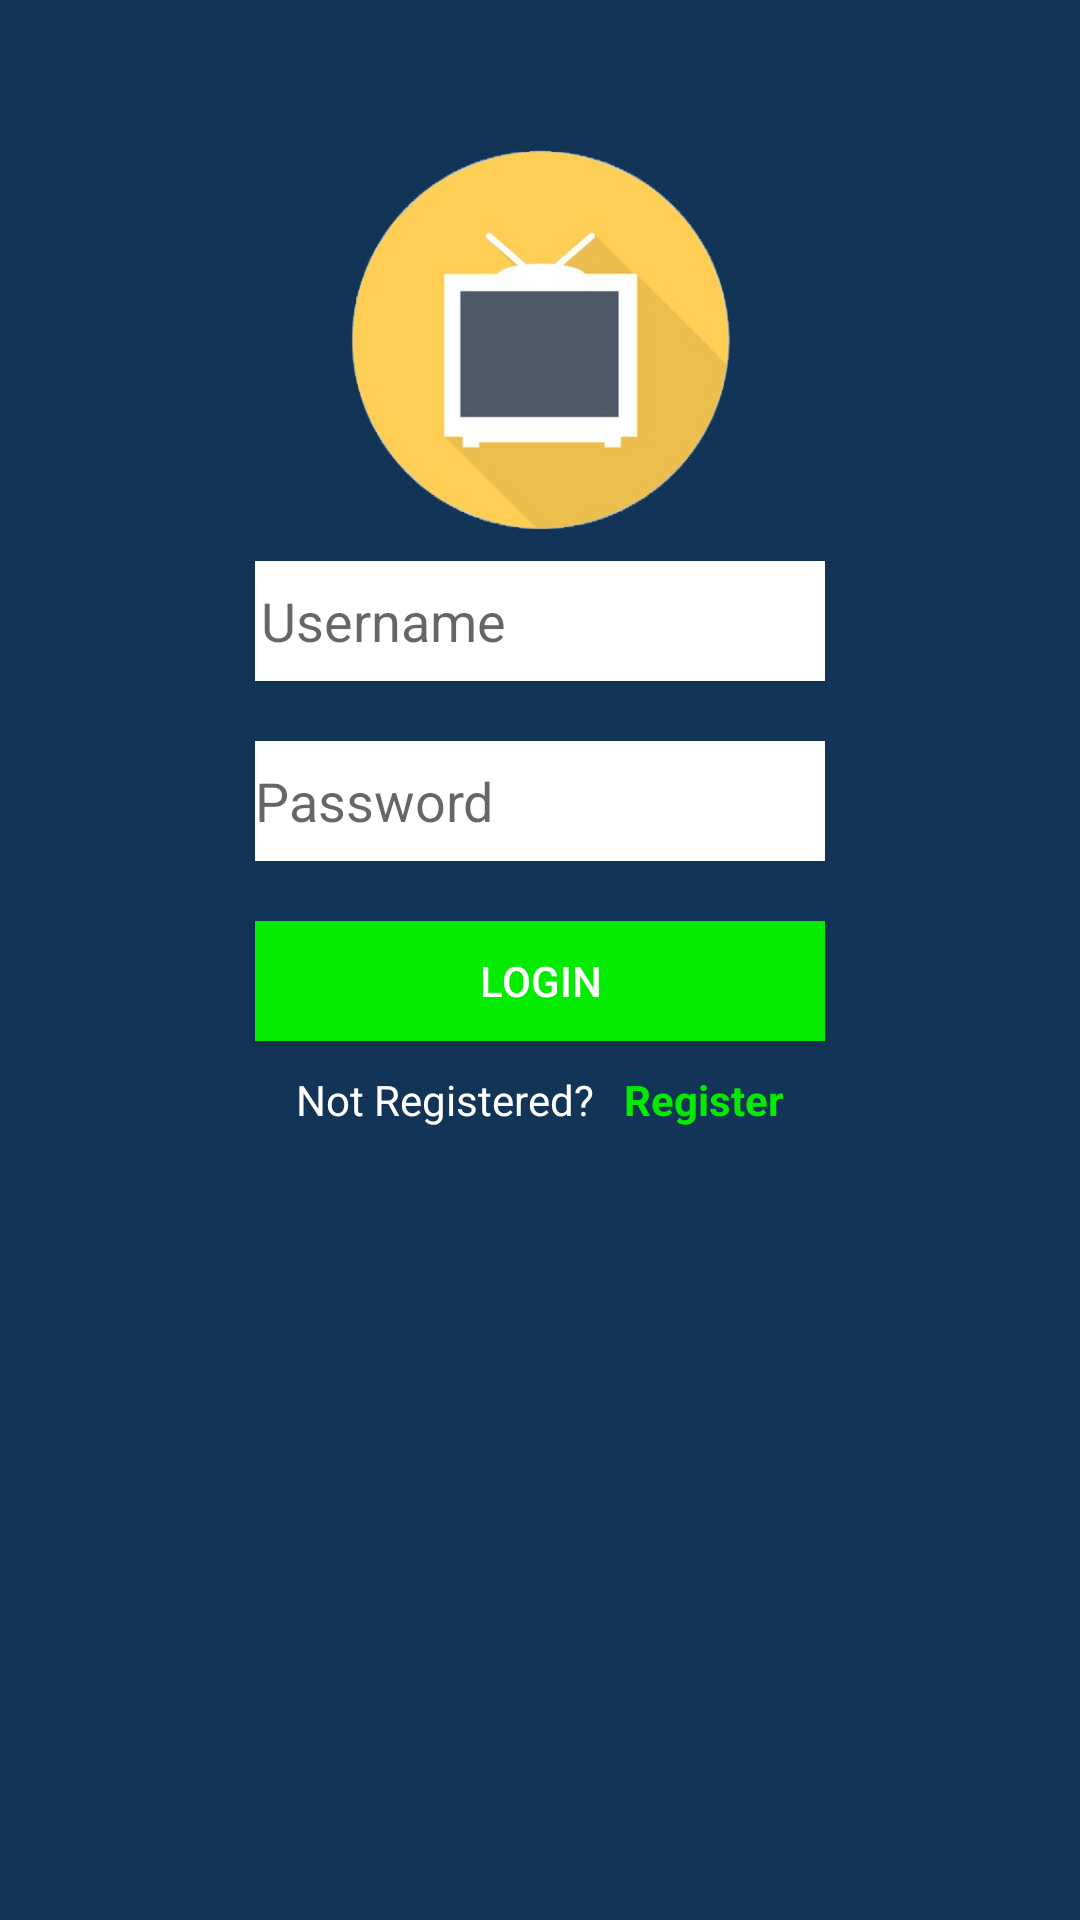

Produce the Android XML layout that renders to this screen, including the resource entries it uses.
<!-- AndroidManifest.xml: application theme AppTheme -->
<!-- res/layout/login_prova.xml -->
<?xml version="1.0" encoding="utf-8"?>
<LinearLayout xmlns:android="http://schemas.android.com/apk/res/android"
    xmlns:app="http://schemas.android.com/apk/res-auto"
    xmlns:tools="http://schemas.android.com/tools"
    android:layout_width="match_parent"
    android:layout_height="match_parent"
    tools:context=".LoginActivity"
    android:orientation="vertical"
    android:id="@+id/container"
    android:background="#123456"
    android:gravity="center_horizontal">

    <ImageView
        android:layout_width="wrap_content"
        android:layout_height="127dp"
        android:layout_marginTop="50dp"
        app:srcCompat="@drawable/logo"/>

    <LinearLayout
        android:gravity="center_horizontal"
        android:layout_width="match_parent"
        android:layout_height="wrap_content"
        android:foreground="#c2ffffff"
        android:orientation="vertical">

        <EditText
            android:id="@+id/edittext_username"
            android:layout_width="190dp"
            android:layout_height="40dp"
            android:layout_marginTop="10dp"
            android:paddingLeft="2dp"
            android:background="#ffffff"
            android:drawableLeft="@drawable/username"
            android:hint="@string/username"/>

        <EditText
            android:id="@+id/edittext_password"
            android:layout_width="190dp"
            android:layout_height="40dp"
            android:layout_marginTop="20dp"
            android:background="#ffffff"
            android:drawableLeft="@drawable/password"
            android:hint="@string/password"/>
    </LinearLayout>

    <Button
        android:id="@+id/button_login"
        android:layout_width="190dp"
        android:layout_height="40dp"
        android:layout_marginTop="20dp"
        android:background="#04ea00"
        android:textColor="#ffffff"
        android:text="@string/login"/>

    <LinearLayout
        android:layout_width="wrap_content"
        android:layout_height="wrap_content"
        android:orientation="horizontal"
        android:layout_marginTop="10dp">

        <TextView
            android:layout_width="wrap_content"
            android:layout_height="35dp"
            android:textColor="#ffffff"
            android:text="@string/not_registered"/>

        <TextView
            android:id="@+id/textview_register"
            android:layout_width="wrap_content"
            android:layout_height="35dp"
            android:paddingLeft="10dp"
            android:textStyle="bold"
            android:textColor="#04ea00"
            android:text="@string/register"/>

    </LinearLayout>
</LinearLayout>
<!-- resources referenced by this layout -->
<resources>
  <!-- drawable logo: png bitmap (drawable, 52583 bytes) -->
  <string name="login">LOGIN</string>
  <string name="not_registered">Not Registered?</string>
  <string name="password">Password</string>
  <string name="register">Register</string>
  <string name="username">Username</string>
  <style name="AppTheme" parent="Theme.AppCompat.Light.NoActionBar">
          
          <item name="colorPrimary">@color/colorPrimary</item>
          <item name="colorPrimaryDark">@color/colorPrimaryDark</item>
          <item name="colorAccent">@color/colorAccent</item>
          <item name="android:windowNoTitle">true</item>
          <item name="android:windowFullscreen">true</item>
      </style>
  <color name="colorPrimary">#3f51B5</color>
  <color name="colorPrimaryDark">#292b3d</color>
  <color name="colorAccent">#FF4081</color>
</resources>
